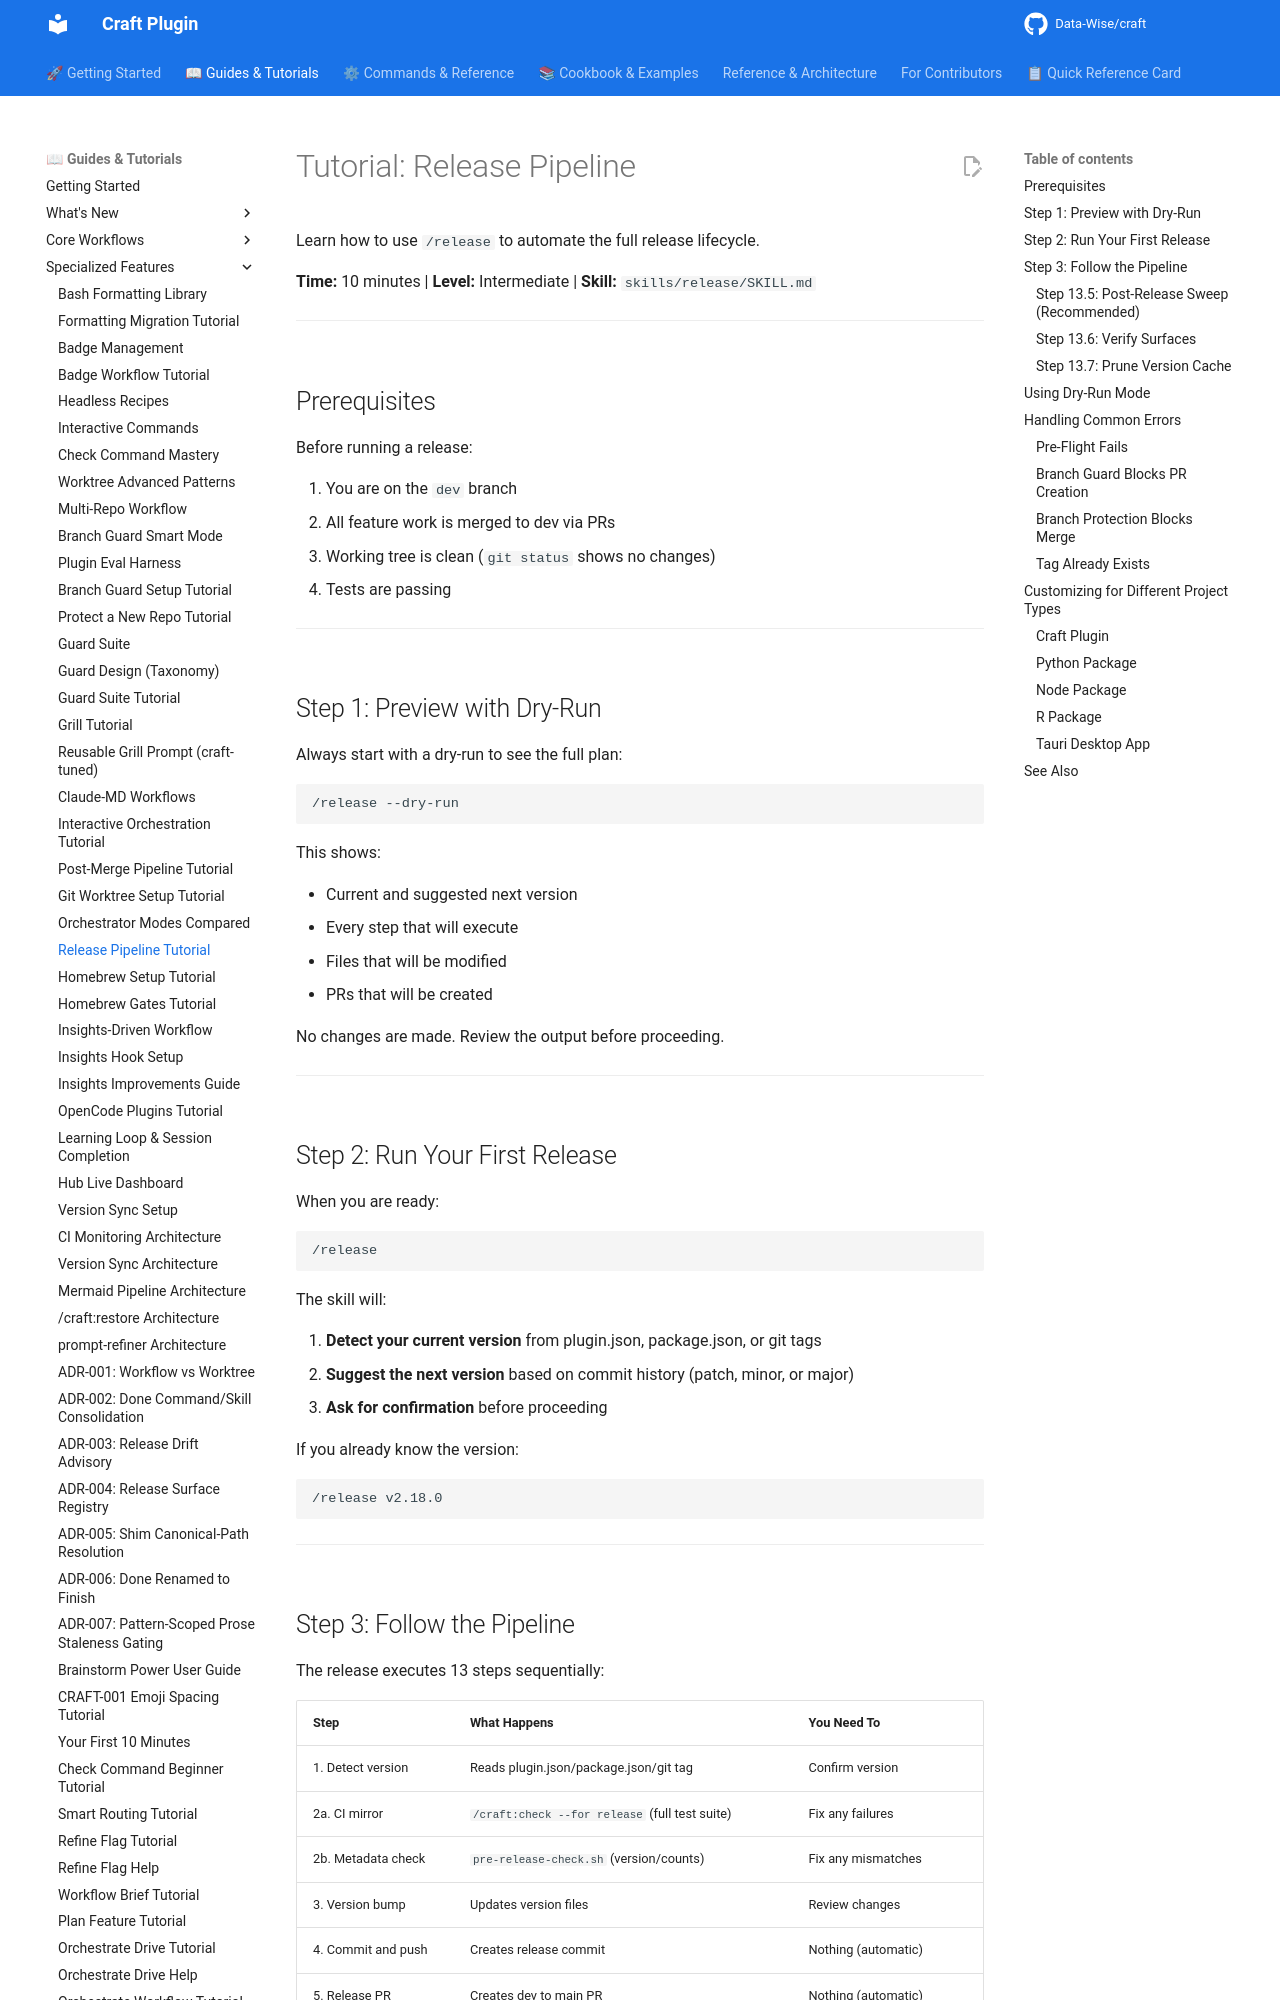

repository: Data-Wise/craft · page: tutorials/TUTORIAL-release-pipeline/index.html · generator: mkdocs

# Tutorial: Release Pipeline

Learn how to use `/release` to automate the full release lifecycle.

**Time:** 10 minutes | **Level:** Intermediate | **Skill:** `skills/release/SKILL.md`

---

## Prerequisites

Before running a release:

1. You are on the `dev` branch
2. All feature work is merged to dev via PRs
3. Working tree is clean (`git status` shows no changes)
4. Tests are passing

---

## Step 1: Preview with Dry-Run

Always start with a dry-run to see the full plan:

```text
/release --dry-run
```

This shows:

- Current and suggested next version
- Every step that will execute
- Files that will be modified
- PRs that will be created

No changes are made. Review the output before proceeding.

---

## Step 2: Run Your First Release

When you are ready:

```text
/release
```

The skill will:

1. **Detect your current version** from plugin.json, package.json, or git tags
2. **Suggest the next version** based on commit history (patch, minor, or major)
3. **Ask for confirmation** before proceeding

If you already know the version:

```text
/release v2.18.0
```

---
